Photos from the image-classification dataset "dataset1" in the GitHub repository billjcapps/VRScavengerHunt. Its 9 classes are: DC Comics, Doctor Who, Firefly, lotr, shelf, Spider-Man, Star Wars, table, weapon.

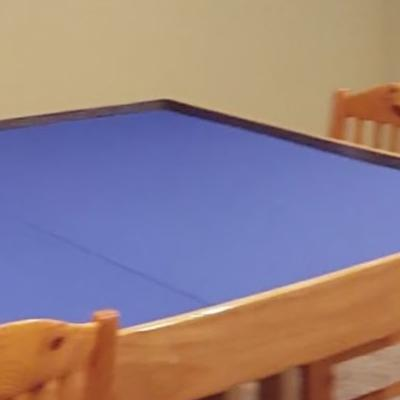
Label: table

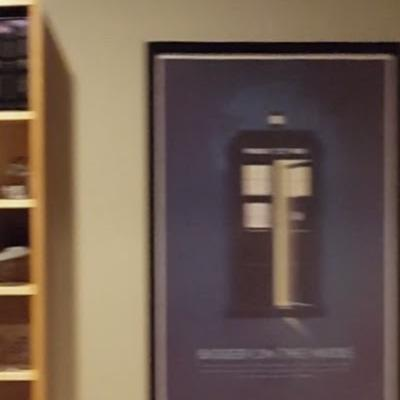
Label: Doctor Who

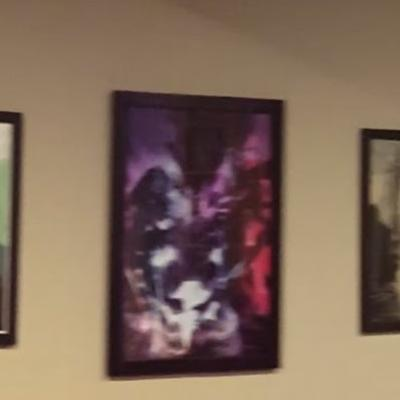
Label: DC Comics

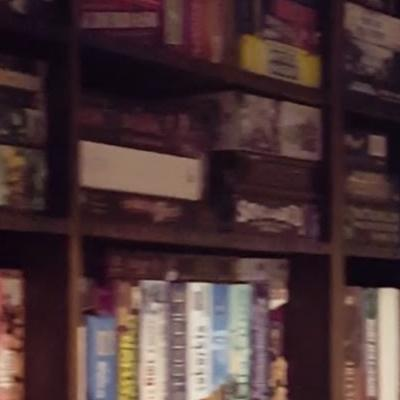
Label: shelf

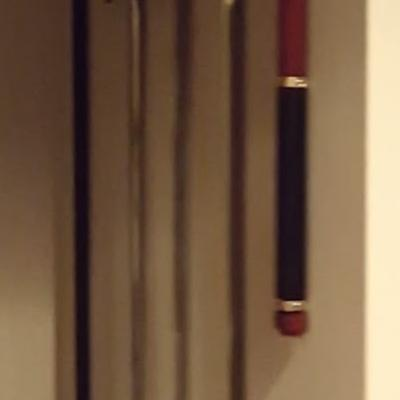
Label: weapon

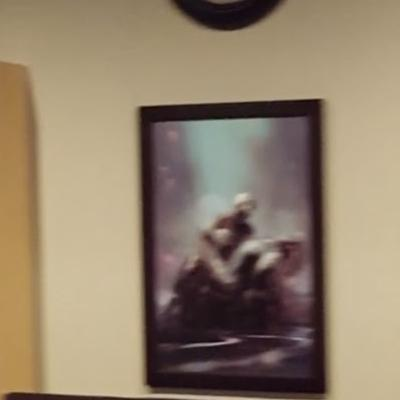
Label: Spider-Man
